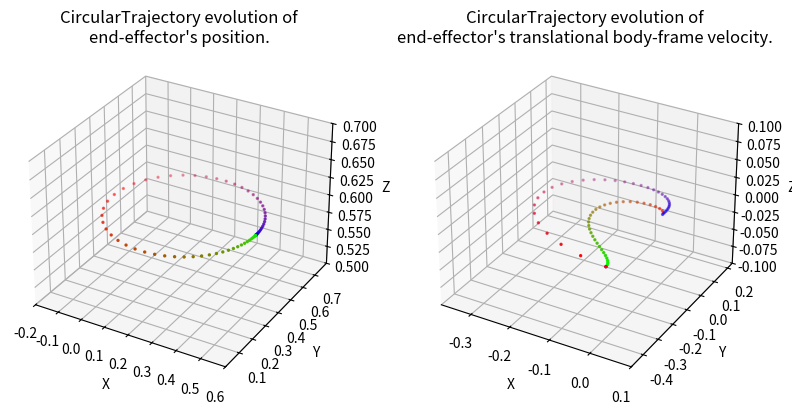

This figure's Python source:
#!/usr/bin/env/python

import numpy as np
import matplotlib.pyplot as plt
import matplotlib.animation as animation
from mpl_toolkits.mplot3d import Axes3D

"""
Set of classes for defining SE(3) trajectories for the end effector of a robot 
manipulator
"""

class Trajectory:
    def __init__(self, total_time):
        """
        Parameters
        ----------
        total_time : float
        	desired duration of the trajectory in seconds 
        """
        self.total_time = total_time

    def target_pose(self, time):
        """
        Returns where the arm end effector should be at time t, in the form of a 
        7D vector [x, y, z, qx, qy, qz, qw]. i.e. the first three entries are 
        the desired end-effector position, and the last four entries are the 
        desired end-effector orientation as a quaternion, all written in the 
        world frame.

        Hint: The end-effector pose with the gripper pointing down corresponds 
        to the quaternion [0, 1, 0, 0]. 

        Parameters
        ----------
        time : float        
    
        Returns
        -------
        7x' :obj:`numpy.ndarray`
            desired configuration in workspace coordinates of the end effector
        """
        pass

    def target_velocity(self, time):
        """
        Returns the end effector's desired body-frame velocity at time t as a 6D
        twist. Note that this needs to be a rigid-body velocity, i.e. a member 
        of se(3) expressed as a 6D vector.

        The function get_g_matrix from utils may be useful to perform some frame
        transformations.

        Parameters
        ----------
        time : float

        Returns
        -------
        6x' :obj:`numpy.ndarray`
            desired body-frame velocity of the end effector
        """
        pass

    def display_trajectory(self, num_waypoints=67, show_animation=False, save_animation=False):
        """
        Displays the evolution of the trajectory's position and body velocity.

        Parameters
        ----------
        num_waypoints : int
            number of waypoints in the trajectory
        show_animation : bool
            if True, displays the animated trajectory
        save_animatioon : bool
            if True, saves a gif of the animated trajectory
        """
        trajectory_name = self.__class__.__name__
        times = np.linspace(0, self.total_time, num=num_waypoints)
        target_positions = np.vstack([self.target_pose(t)[:3] for t in times])
        target_velocities = np.vstack([self.target_velocity(t)[:3] for t in times])
        
        fig = plt.figure(figsize=plt.figaspect(0.5))
        colormap = plt.cm.brg(np.fmod(np.linspace(0, 1, num=num_waypoints), 1))

        # Position plot
        ax0 = fig.add_subplot(1, 2, 1, projection='3d')
        pos_boundaries = [[-2, 2],
                           [-2, 2],
                           [-2, 2]]
        pos_padding = [[-0.1, 0.1],
                        [-0.1, 0.1],
                        [-0.1, 0.1]]
        ax0.set_xlim3d([max(pos_boundaries[0][0], min(target_positions[:, 0]) + pos_padding[0][0]), 
                        min(pos_boundaries[0][1], max(target_positions[:, 0]) + pos_padding[0][1])])
        ax0.set_xlabel('X')
        ax0.set_ylim3d([max(pos_boundaries[1][0], min(target_positions[:, 1]) + pos_padding[1][0]), 
                        min(pos_boundaries[1][1], max(target_positions[:, 1]) + pos_padding[1][1])])
        ax0.set_ylabel('Y')
        ax0.set_zlim3d([max(pos_boundaries[2][0], min(target_positions[:, 2]) + pos_padding[2][0]), 
                        min(pos_boundaries[2][1], max(target_positions[:, 2]) + pos_padding[2][1])])
        ax0.set_zlabel('Z')
        ax0.set_title("%s evolution of\nend-effector's position." % trajectory_name)
        line0 = ax0.scatter(target_positions[:, 0], 
                        target_positions[:, 1], 
                        target_positions[:, 2], 
                        c=colormap,
                        s=2)

        # Velocity plot
        ax1 = fig.add_subplot(1, 2, 2, projection='3d')
        vel_boundaries = [[-2, 2],
                           [-2, 2],
                           [-2, 2]]
        vel_padding = [[-0.1, 0.1],
                        [-0.1, 0.1],
                        [-0.1, 0.1]]
        ax1.set_xlim3d([max(vel_boundaries[0][0], min(target_velocities[:, 0]) + vel_padding[0][0]), 
                        min(vel_boundaries[0][1], max(target_velocities[:, 0]) + vel_padding[0][1])])
        ax1.set_xlabel('X')
        ax1.set_ylim3d([max(vel_boundaries[1][0], min(target_velocities[:, 1]) + vel_padding[1][0]), 
                        min(vel_boundaries[1][1], max(target_velocities[:, 1]) + vel_padding[1][1])])
        ax1.set_ylabel('Y')
        ax1.set_zlim3d([max(vel_boundaries[2][0], min(target_velocities[:, 2]) + vel_padding[2][0]), 
                        min(vel_boundaries[2][1], max(target_velocities[:, 2]) + vel_padding[2][1])])
        ax1.set_zlabel('Z')
        ax1.set_title("%s evolution of\nend-effector's translational body-frame velocity." % trajectory_name)
        line1 = ax1.scatter(target_velocities[:, 0], 
                        target_velocities[:, 1], 
                        target_velocities[:, 2], 
                        c=colormap,
                        s=2)

        if show_animation or save_animation:
            def func(num, line):
                line[0]._offsets3d = target_positions[:num].T
                line[0]._facecolors = colormap[:num]
                line[1]._offsets3d = target_velocities[:num].T
                line[1]._facecolors = colormap[:num]
                return line

            # Creating the Animation object
            line_ani = animation.FuncAnimation(fig, func, frames=num_waypoints, 
                                                          fargs=([line0, line1],), 
                                                          interval=max(1, int(1000 * self.total_time / (num_waypoints - 1))), 
                                                          blit=False)
        plt.show()
        if save_animation:
            line_ani.save('%s.gif' % trajectory_name, writer='pillow', fps=60)
            print("Saved animation to %s.gif" % trajectory_name)

class LinearTrajectory(Trajectory):
    def __init__(self, start_position, goal_position, total_time):

        Trajectory.__init__(self, total_time)
        self.start_position = start_position
        self.goal_position = goal_position
        self.distance = self.goal_position - self.start_position
        self.acceleration = (self.distance * 4.0) / (self.total_time ** 2) # keep constant magnitude acceleration
        self.v_max = (self.total_time / 2.0) * self.acceleration # maximum velocity magnitude
        self.desired_orientation = np.array([0, 1, 0, 0])

    def target_pose(self, time):
        """
        Returns where the arm end effector should be at time t, in the form of a 
        7D vector [x, y, z, qx, qy, qz, qw]. i.e. the first three entries are 
        the desired end-effector position, and the last four entries are the 
        desired end-effector orientation as a quaternion, all written in the 
        world frame.

        Hint: The end-effector pose with the gripper pointing down corresponds 
        to the quaternion [0, 1, 0, 0]. 

        Parameters
        ----------
        time : float        
    
        Returns
        -------
        7x' :obj:`numpy.ndarray`
            desired configuration in workspace coordinates of the end effector
        """
        if time <= self.total_time / 2.0:
            # TODO: calculate the position of the end effector at time t, 
            # For the first half of the trajectory, maintain a constant acceleration
            pos = self.start_position + 0.5 * self.acceleration * time**2
        else:
            # TODO: Calculate the position of the end effector at time t, 
            # For the second half of the trajectory, maintain a constant acceleration
            # Hint: Calculate the remaining distance to the goal position. 
            new_time = time - (self.total_time/2)
            pos = self.start_position + 0.5 * self.acceleration * (self.total_time/2)**2 + ((0.5 * -self.acceleration * (new_time))**2 + self.v_max * new_time)
            print(pos)
        return np.hstack((pos, self.desired_orientation))

    def target_velocity(self, time):
        """
        Returns the end effector's desired body-frame velocity at time t as a 6D
        twist. Note that this needs to be a rigid-body velocity, i.e. a member 
        of se(3) expressed as a 6D vector.

        The function get_g_matrix from utils may be useful to perform some frame
        transformations.

        Parameters
        ----------
        time : float

        Returns
        -------
        6x' :obj:`numpy.ndarray`
            desired body-frame velocity of the end effector
        """
        if time <= self.total_time / 2.0:
            # TODO: calculate velocity using the acceleration and time
            # For the first half of the trajectory, we maintain a constant acceleration

            
            linear_vel = self.acceleration * time
        else:
            # TODO: start slowing the velocity down from the maximum one
            # For the second half of the trajectory, maintain a constant deceleration

            new_time = time - (self.total_time/2)
            linear_vel = self.v_max - self.acceleration * new_time
        return np.hstack((linear_vel, np.zeros(3)))

class CircularTrajectory(Trajectory):
    def __init__(self, center_position, radius, total_time):
        Trajectory.__init__(self, total_time)
        self.center_position = center_position
        self.radius = radius
        self.angular_acceleration = (2 * np.pi * 4.0) / (self.total_time ** 2) # keep constant magnitude acceleration
        self.angular_v_max = (self.total_time / 2.0) * self.angular_acceleration # maximum velocity magnitude
        self.desired_orientation = np.array([0, 1, 0, 0])

    def target_pose(self, time):
        """
        Returns where the arm end effector should be at time t, in the form of a 
        7D vector [x, y, z, qx, qy, qz, qw]. i.e. the first three entries are 
        the desired end-effector position, and the last four entries are the 
        desired end-effector orientation as a quaternion, all written in the 
        world frame.

        Hint: The end-effector pose with the gripper pointing down corresponds 
        to the quaternion [0, 1, 0, 0]. 

        Parameters
        ----------
        time : float        
    
        Returns
        -------
        7x' :obj:`numpy.ndarray`
            desired configuration in workspace coordinates of the end effector
        """
        if time <= self.total_time / 2.0:
            # TODO: calculate the ANGLE of the end effector at time t,
            # For the first half of the trajectory, maintain a constant acceleration
            theta = 0.5 * self.angular_acceleration * time**2 

        else:
            # TODO: Calculate the ANGLE of the end effector at time t, 
            # For the second half of the trajectory, maintain a constant acceleration
            # Hint: Calculate the remaining angle to the goal position. 
            new_time = time - self.total_time/ 2.0 
            theta = np.pi + self.angular_v_max * new_time - 0.5 * self.angular_acceleration * new_time**2

        pos_d = np.ndarray.flatten(self.center_position + self.radius * np.array([np.cos(theta), np.sin(theta), 0]))
        return np.hstack((pos_d, self.desired_orientation))


    def target_velocity(self, time):
        """
        Returns the end effector's desired body-frame velocity at time t as a 6D
        twist. Note that this needs to be a rigid-body velocity, i.e. a member 
        of se(3) expressed as a 6D vector.

        The function get_g_matrix from utils may be useful to perform some frame
        transformations.

        Parameters
        ----------
        time : float

        Returns
        -------
        6x' :obj:`numpy.ndarray`
            desired body-frame velocity of the end effector
        """
        if time <= self.total_time / 2.0:
            # TODO: calculate ANGULAR position and velocity using the acceleration and time
            # For the first half of the trajectory, we maintain a constant acceleration
            theta = 0.5 * self.angular_acceleration * time**2 
            theta_dot = self.angular_acceleration * time
        else:
            # TODO: start slowing the ANGULAR velocity down from the maximum one
            # For the second half of the trajectory, maintain a constant deceleration
            new_time = time - self.total_time/2
            theta = np.pi + self.angular_v_max * new_time - 0.5 * self.angular_acceleration * new_time**2
            theta_dot = self.angular_v_max - self.angular_acceleration * time

        vel_d = np.ndarray.flatten(self.radius * theta_dot * np.array([-np.sin(theta), np.cos(theta), 0]))
        return np.hstack((vel_d, np.zeros(3)))

if __name__ == '__main__':
    """
    Run this file to visualize plots of your paths. Note: the provided function
    only visualizes the end effector position, not its orientation. Use the 
    animate function to visualize the full trajectory in a 3D plot.
    """

    # path = LinearTrajectory(np.array([0, 0, 0]), np.array([.1, .1, .1]), 10)
    path  = CircularTrajectory(np.array([0.2, 0.4, 0.6]), .3, 10)
    path.display_trajectory()
